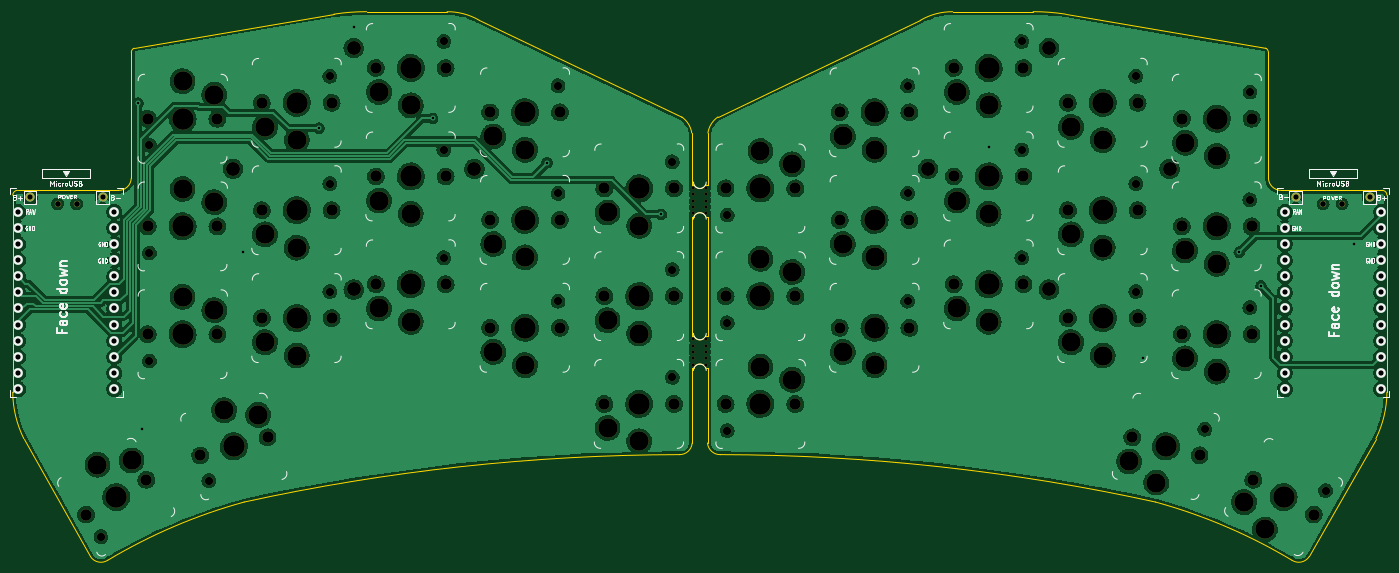
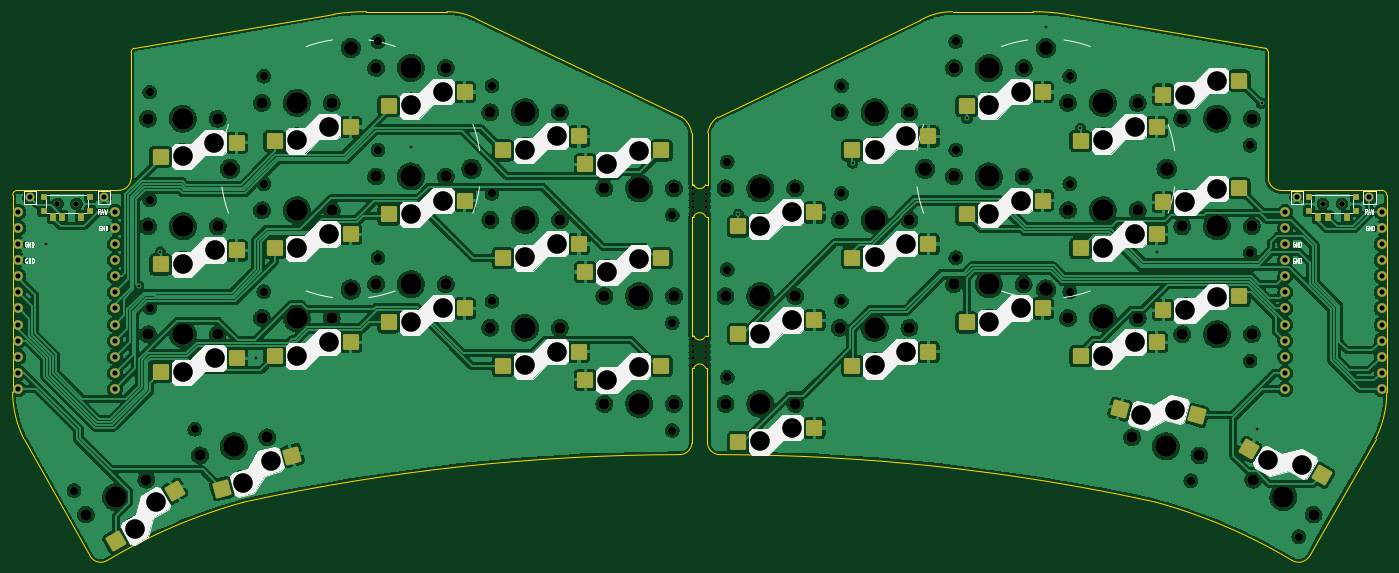
Circuit board: 11 layer files. Board 216.8 x 86.5 mm.
- bottom_copper: sweepbling-lp__pcb-B_Cu.gbl (907601 bytes)
- bottom_mask: sweepbling-lp__pcb-B_Mask.gbs (13098 bytes)
- paste: sweepbling-lp__pcb-B_Paste.gbp (4576 bytes)
- bottom_silk: sweepbling-lp__pcb-B_Silkscreen.gbo (44741 bytes)
- outline: sweepbling-lp__pcb-Edge_Cuts.gm1 (4280 bytes)
- top_copper: sweepbling-lp__pcb-F_Cu.gtl (795182 bytes)
- top_mask: sweepbling-lp__pcb-F_Mask.gts (8389 bytes)
- paste: sweepbling-lp__pcb-F_Paste.gtp (473 bytes)
- top_silk: sweepbling-lp__pcb-F_Silkscreen.gto (44271 bytes)
- drill: sweepbling-lp__pcb-NPTH.drl (4612 bytes)
- drill: sweepbling-lp__pcb-PTH.drl (1466 bytes)

=== bottom_copper: sweepbling-lp__pcb-B_Cu.gbl (907601 bytes, source omitted) ===
=== bottom_mask: sweepbling-lp__pcb-B_Mask.gbs (13098 bytes, source omitted) ===
=== paste: sweepbling-lp__pcb-B_Paste.gbp ===
%TF.GenerationSoftware,KiCad,Pcbnew,(6.0.7-1)-1*%
%TF.CreationDate,2022-10-21T08:25:24+02:00*%
%TF.ProjectId,sweepbling-lp__pcb,73776565-7062-46c6-996e-672d6c705f5f,rev?*%
%TF.SameCoordinates,Original*%
%TF.FileFunction,Paste,Bot*%
%TF.FilePolarity,Positive*%
%FSLAX46Y46*%
G04 Gerber Fmt 4.6, Leading zero omitted, Abs format (unit mm)*
G04 Created by KiCad (PCBNEW (6.0.7-1)-1) date 2022-10-21 08:25:24*
%MOMM*%
%LPD*%
G01*
G04 APERTURE LIST*
G04 Aperture macros list*
%AMRoundRect*
0 Rectangle with rounded corners*
0 $1 Rounding radius*
0 $2 $3 $4 $5 $6 $7 $8 $9 X,Y pos of 4 corners*
0 Add a 4 corners polygon primitive as box body*
4,1,4,$2,$3,$4,$5,$6,$7,$8,$9,$2,$3,0*
0 Add four circle primitives for the rounded corners*
1,1,$1+$1,$2,$3*
1,1,$1+$1,$4,$5*
1,1,$1+$1,$6,$7*
1,1,$1+$1,$8,$9*
0 Add four rect primitives between the rounded corners*
20,1,$1+$1,$2,$3,$4,$5,0*
20,1,$1+$1,$4,$5,$6,$7,0*
20,1,$1+$1,$6,$7,$8,$9,0*
20,1,$1+$1,$8,$9,$2,$3,0*%
G04 Aperture macros list end*
%ADD10RoundRect,0.250000X1.025000X1.000000X-1.025000X1.000000X-1.025000X-1.000000X1.025000X-1.000000X0*%
%ADD11RoundRect,0.250000X1.387676X0.353525X-0.387676X1.378525X-1.387676X-0.353525X0.387676X-1.378525X0*%
%ADD12RoundRect,0.250000X1.248893X0.700636X-0.731255X1.231215X-1.248893X-0.700636X0.731255X-1.231215X0*%
%ADD13RoundRect,0.250000X-1.025000X-1.000000X1.025000X-1.000000X1.025000X1.000000X-1.025000X1.000000X0*%
%ADD14RoundRect,0.250000X-0.731255X-1.231215X1.248893X-0.700636X0.731255X1.231215X-1.248893X0.700636X0*%
%ADD15RoundRect,0.250000X-0.387676X-1.378525X1.387676X-0.353525X0.387676X1.378525X-1.387676X0.353525X0*%
%ADD16R,0.900000X0.900000*%
%ADD17R,0.900000X1.250000*%
G04 APERTURE END LIST*
D10*
%TO.C,SW13*%
X179356000Y-70516000D03*
X167356000Y-68316000D03*
%TD*%
D11*
%TO.C,SW17*%
X222417089Y-105028152D03*
X213124784Y-97122897D03*
%TD*%
D10*
%TO.C,SW12*%
X161356000Y-77374000D03*
X149356000Y-75174000D03*
%TD*%
D12*
%TO.C,SW16*%
X205653826Y-96783422D03*
X194632118Y-91552556D03*
%TD*%
D10*
%TO.C,SW14*%
X197356000Y-75850000D03*
X185356000Y-73650000D03*
%TD*%
%TO.C,SW15*%
X215336000Y-78390000D03*
X203336000Y-76190000D03*
%TD*%
%TO.C,SW3*%
X179356000Y-36382000D03*
X167356000Y-34182000D03*
%TD*%
%TO.C,SW2*%
X161356000Y-43382000D03*
X149356000Y-41182000D03*
%TD*%
%TO.C,SW7*%
X161356000Y-60356000D03*
X149356000Y-58156000D03*
%TD*%
D13*
%TO.C,SW11*%
X136356000Y-77382000D03*
X148356000Y-79582000D03*
%TD*%
D10*
%TO.C,SW10*%
X215336000Y-61372000D03*
X203336000Y-59172000D03*
%TD*%
%TO.C,SW9*%
X197356000Y-58832000D03*
X185356000Y-56632000D03*
%TD*%
D13*
%TO.C,SW6*%
X136356000Y-60382000D03*
X148356000Y-62582000D03*
%TD*%
D10*
%TO.C,SW5*%
X215356000Y-44382000D03*
X203356000Y-42182000D03*
%TD*%
%TO.C,SW4*%
X197356000Y-41882000D03*
X185356000Y-39682000D03*
%TD*%
D13*
%TO.C,SW1*%
X136356000Y-43382000D03*
X148356000Y-45582000D03*
%TD*%
D10*
%TO.C,SW8*%
X179356000Y-53498000D03*
X167356000Y-51298000D03*
%TD*%
D13*
%TO.C,SW15_r1*%
X45186000Y-66390000D03*
X57186000Y-68590000D03*
%TD*%
D10*
%TO.C,SW9_r1*%
X70200000Y-58832000D03*
X58200000Y-56632000D03*
%TD*%
%TO.C,SW13_r1*%
X88188000Y-70516000D03*
X76188000Y-68316000D03*
%TD*%
%TO.C,SW12_r1*%
X106214000Y-77374000D03*
X94214000Y-75174000D03*
%TD*%
D13*
%TO.C,SW5_r1*%
X45186000Y-32382000D03*
X57186000Y-34582000D03*
%TD*%
D10*
%TO.C,SW4_r1*%
X70200000Y-41882000D03*
X58200000Y-39682000D03*
%TD*%
%TO.C,SW1_r1*%
X124232000Y-55382000D03*
X112232000Y-53182000D03*
%TD*%
%TO.C,SW14_r1*%
X70200000Y-75850000D03*
X58200000Y-73650000D03*
%TD*%
%TO.C,SW3_r1*%
X88188000Y-36382000D03*
X76188000Y-34182000D03*
%TD*%
%TO.C,SW11_r1*%
X124232000Y-89382000D03*
X112232000Y-87182000D03*
%TD*%
D13*
%TO.C,SW10_r1*%
X45186000Y-49372000D03*
X57186000Y-51572000D03*
%TD*%
D10*
%TO.C,SW2_r1*%
X106214000Y-43382000D03*
X94214000Y-41182000D03*
%TD*%
%TO.C,SW7_r1*%
X106214000Y-60356000D03*
X94214000Y-58156000D03*
%TD*%
D14*
%TO.C,SW16_r1*%
X51844345Y-85192312D03*
X64004857Y-84211520D03*
%TD*%
D10*
%TO.C,SW8_r1*%
X88188000Y-53498000D03*
X76188000Y-51298000D03*
%TD*%
D15*
%TO.C,SW17_r1*%
X32186911Y-94635848D03*
X43679216Y-90541103D03*
%TD*%
D10*
%TO.C,SW6_r1*%
X124232000Y-72382000D03*
X112232000Y-70182000D03*
%TD*%
D16*
%TO.C,SW_POWER1*%
X233824000Y-52916000D03*
X226424000Y-52916000D03*
X226424000Y-50716000D03*
X233824000Y-50716000D03*
D17*
X227874000Y-53891000D03*
X230874000Y-53891000D03*
X232374000Y-53891000D03*
%TD*%
D16*
%TO.C,SW_POWERR1*%
X26780000Y-52916000D03*
X26780000Y-50716000D03*
X34180000Y-50716000D03*
X34180000Y-52916000D03*
D17*
X28230000Y-53891000D03*
X31230000Y-53891000D03*
X32730000Y-53891000D03*
%TD*%
M02*

=== bottom_silk: sweepbling-lp__pcb-B_Silkscreen.gbo (44741 bytes, source omitted) ===
=== outline: sweepbling-lp__pcb-Edge_Cuts.gm1 ===
%TF.GenerationSoftware,KiCad,Pcbnew,(6.0.7-1)-1*%
%TF.CreationDate,2022-10-21T08:25:24+02:00*%
%TF.ProjectId,sweepbling-lp__pcb,73776565-7062-46c6-996e-672d6c705f5f,rev?*%
%TF.SameCoordinates,Original*%
%TF.FileFunction,Profile,NP*%
%FSLAX46Y46*%
G04 Gerber Fmt 4.6, Leading zero omitted, Abs format (unit mm)*
G04 Created by KiCad (PCBNEW (6.0.7-1)-1) date 2022-10-21 08:25:24*
%MOMM*%
%LPD*%
G01*
G04 APERTURE LIST*
%TA.AperFunction,Profile*%
%ADD10C,0.050000*%
%TD*%
G04 APERTURE END LIST*
D10*
X131508500Y-77724000D02*
X131506254Y-89547024D01*
X219998001Y-47763999D02*
X219998045Y-27940000D01*
X223714000Y-108050000D02*
G75*
G03*
X226446000Y-107451265I1070000J1650000D01*
G01*
X219998002Y-47763999D02*
G75*
G03*
X222033002Y-49694917I1999998J69999D01*
G01*
X238688000Y-50442000D02*
G75*
G03*
X237938000Y-49692000I-750000J0D01*
G01*
X133167607Y-38099997D02*
G75*
G03*
X131572000Y-40640000I2118193J-3101803D01*
G01*
X131506294Y-89547021D02*
G75*
G03*
X133544000Y-91383119I1978006J146421D01*
G01*
X219998052Y-27940000D02*
G75*
G03*
X219563290Y-27259470I-750152J-100D01*
G01*
X223714000Y-108050000D02*
G75*
G03*
X202185134Y-98863946I-44316000J-74040000D01*
G01*
X222033002Y-49694917D02*
X237938000Y-49692000D01*
X202185133Y-98863952D02*
G75*
G03*
X133544000Y-91383119I-69219133J-316474848D01*
G01*
X238688000Y-58420000D02*
X238688000Y-66548000D01*
X236953304Y-88858150D02*
X226446000Y-107451265D01*
X236953327Y-88858162D02*
G75*
G03*
X238700000Y-81534000I-15027227J7454062D01*
G01*
X182880000Y-21502679D02*
X170180000Y-21508139D01*
X238688000Y-50442000D02*
X238688000Y-58420000D01*
X238688000Y-66548000D02*
X238688000Y-75438000D01*
X238688000Y-75438000D02*
X238700000Y-81534000D01*
X131572000Y-53848000D02*
X131572000Y-72644000D01*
X127429924Y-38099999D02*
X95497533Y-22859999D01*
X21897533Y-81533999D02*
X21909533Y-75437999D01*
X188040178Y-21897858D02*
G75*
G03*
X182880000Y-21502679I-5076178J-32395842D01*
G01*
X129343033Y-48767999D02*
X129025533Y-48767999D01*
X21909533Y-75437999D02*
X21909533Y-66547999D01*
X41034227Y-27259434D02*
G75*
G03*
X40599488Y-27939999I315173J-680466D01*
G01*
X34151495Y-107451288D02*
G75*
G03*
X36883533Y-108049999I1662005J1051288D01*
G01*
X131572000Y-48768000D02*
X131254500Y-48768000D01*
X129091279Y-89547023D02*
X129089033Y-77723999D01*
X219563290Y-27259470D02*
X188040178Y-21897859D01*
X129343033Y-77723999D02*
X129089033Y-77723999D01*
X95497524Y-22860014D02*
G75*
G03*
X90417533Y-21508138I-4991824J-8537386D01*
G01*
X21909533Y-58419999D02*
X21909533Y-50441999D01*
X34151533Y-107451264D02*
X23644229Y-88858149D01*
X40599488Y-27939999D02*
X40599532Y-47763998D01*
X127053533Y-91383118D02*
G75*
G03*
X58412399Y-98863945I578107J-323956932D01*
G01*
X131572000Y-48768000D02*
X131572000Y-40640000D01*
X170180000Y-21508139D02*
G75*
G03*
X165100000Y-22860000I-88200J-9889261D01*
G01*
X129349501Y-72643999D02*
G75*
G03*
X131254499Y-72644000I952499J380999D01*
G01*
X22659533Y-49691999D02*
X38564531Y-49694916D01*
X131572000Y-53848000D02*
X131254500Y-53848000D01*
X165100000Y-22860000D02*
X133167609Y-38100000D01*
X129025533Y-72643999D02*
X129025533Y-53847999D01*
X131254499Y-77724001D02*
G75*
G03*
X129349501Y-77724000I-952499J-380999D01*
G01*
X127053534Y-91383090D02*
G75*
G03*
X129091279Y-89547023I59766J1982490D01*
G01*
X129343033Y-53847999D02*
X129025533Y-53847999D01*
X129343033Y-72643999D02*
X129025533Y-72643999D01*
X72557355Y-21897858D02*
X41034243Y-27259469D01*
X21897521Y-81533999D02*
G75*
G03*
X23644229Y-88858149I16774379J130099D01*
G01*
X90417533Y-21508138D02*
X77717533Y-21502678D01*
X58412401Y-98863953D02*
G75*
G03*
X36883533Y-108049999I22787099J-83226047D01*
G01*
X21909533Y-66547999D02*
X21909533Y-58419999D01*
X22659533Y-49692033D02*
G75*
G03*
X21909533Y-50441999I-33J-749967D01*
G01*
X129025533Y-40639999D02*
X129025533Y-48767999D01*
X77717533Y-21502685D02*
G75*
G03*
X72557355Y-21897858I-84033J-32791115D01*
G01*
X131572000Y-72644000D02*
X131254500Y-72644000D01*
X129025515Y-40640002D02*
G75*
G03*
X127429924Y-38099999I-3713815J-561798D01*
G01*
X129349501Y-48767999D02*
G75*
G03*
X131254499Y-48768000I952499J380999D01*
G01*
X131508500Y-77724000D02*
X131254500Y-77724000D01*
X131254499Y-53848001D02*
G75*
G03*
X129349501Y-53848000I-952499J-380999D01*
G01*
X38564530Y-49694951D02*
G75*
G03*
X40599532Y-47763998I34970J2000951D01*
G01*
M02*

=== top_copper: sweepbling-lp__pcb-F_Cu.gtl (795182 bytes, source omitted) ===
=== top_mask: sweepbling-lp__pcb-F_Mask.gts (8389 bytes, source omitted) ===
=== paste: sweepbling-lp__pcb-F_Paste.gtp ===
%TF.GenerationSoftware,KiCad,Pcbnew,(6.0.7-1)-1*%
%TF.CreationDate,2022-10-21T08:25:24+02:00*%
%TF.ProjectId,sweepbling-lp__pcb,73776565-7062-46c6-996e-672d6c705f5f,rev?*%
%TF.SameCoordinates,Original*%
%TF.FileFunction,Paste,Top*%
%TF.FilePolarity,Positive*%
%FSLAX46Y46*%
G04 Gerber Fmt 4.6, Leading zero omitted, Abs format (unit mm)*
G04 Created by KiCad (PCBNEW (6.0.7-1)-1) date 2022-10-21 08:25:24*
%MOMM*%
%LPD*%
G01*
G04 APERTURE LIST*
G04 APERTURE END LIST*
M02*

=== top_silk: sweepbling-lp__pcb-F_Silkscreen.gto (44271 bytes, source omitted) ===
=== drill: sweepbling-lp__pcb-NPTH.drl ===
M48
; DRILL file {KiCad (6.0.7-1)-1} date 2022 October 21, Friday 08:25:26
; FORMAT={-:-/ absolute / metric / decimal}
; #@! TF.CreationDate,2022-10-21T08:25:26+02:00
; #@! TF.GenerationSoftware,Kicad,Pcbnew,(6.0.7-1)-1
; #@! TF.FileFunction,NonPlated,1,2,NPTH
FMAT,2
METRIC
; #@! TA.AperFunction,NonPlated,NPTH,ComponentDrill
T1C0.500
; #@! TA.AperFunction,NonPlated,NPTH,ComponentDrill
T2C0.900
; #@! TA.AperFunction,NonPlated,NPTH,ComponentDrill
T3C1.300
; #@! TA.AperFunction,NonPlated,NPTH,ComponentDrill
T4C1.800
; #@! TA.AperFunction,NonPlated,NPTH,ComponentDrill
T5C2.200
; #@! TA.AperFunction,NonPlated,NPTH,ComponentDrill
T6C3.050
; #@! TA.AperFunction,NonPlated,NPTH,ComponentDrill
T7C3.400
%
G90
G05
T1
X129.286Y-49.276
X129.286Y-50.292
X129.286Y-51.308
X129.286Y-52.324
X129.286Y-53.34
X129.286Y-73.152
X129.286Y-74.168
X129.286Y-75.184
X129.286Y-76.2
X129.286Y-77.216
X131.318Y-49.276
X131.318Y-50.292
X131.318Y-51.308
X131.318Y-52.324
X131.318Y-53.34
X131.318Y-73.152
X131.318Y-74.168
X131.318Y-75.184
X131.318Y-76.2
X131.318Y-77.216
T2
X28.98Y-51.816
X31.98Y-51.816
X228.624Y-51.816
X231.624Y-51.816
T3
X35.797Y-104.329
X43.466Y-42.582
X43.466Y-59.572
X43.466Y-76.59
X52.823Y-95.49
X71.92Y-31.682
X71.92Y-48.632
X71.92Y-65.65
X89.908Y-26.182
X89.908Y-43.298
X89.908Y-60.316
X107.934Y-33.182
X107.934Y-50.156
X107.934Y-67.174
X125.952Y-45.182
X125.952Y-62.182
X125.952Y-79.182
X134.636Y-53.582
X134.636Y-70.582
X134.636Y-87.582
X163.076Y-33.182
X163.076Y-50.156
X163.076Y-67.174
X181.076Y-26.182
X181.076Y-43.298
X181.076Y-60.316
X199.076Y-31.682
X199.076Y-48.632
X199.076Y-65.65
X209.955Y-87.376
X217.056Y-51.172
X217.056Y-68.19
X217.076Y-34.182
X229.007Y-97.055
T4
X33.455Y-100.832
X42.981Y-95.332
X43.186Y-38.382
X43.186Y-55.372
X43.186Y-72.39
X51.465Y-91.506
X54.186Y-38.382
X54.186Y-55.372
X54.186Y-72.39
X61.2Y-35.882
X61.2Y-52.832
X61.2Y-69.85
X62.091Y-88.658
X72.2Y-35.882
X72.2Y-52.832
X72.2Y-69.85
X79.188Y-30.382
X79.188Y-47.498
X79.188Y-64.516
X90.188Y-30.382
X90.188Y-47.498
X90.188Y-64.516
X97.214Y-37.382
X97.214Y-54.356
X97.214Y-71.374
X108.214Y-37.382
X108.214Y-54.356
X108.214Y-71.374
X115.232Y-49.382
X115.232Y-66.382
X115.232Y-83.382
X126.232Y-49.382
X126.232Y-66.382
X126.232Y-83.382
X134.356Y-49.382
X134.356Y-66.382
X134.356Y-83.382
X145.356Y-49.382
X145.356Y-66.382
X145.356Y-83.382
X152.356Y-37.382
X152.356Y-54.356
X152.356Y-71.374
X163.356Y-37.382
X163.356Y-54.356
X163.356Y-71.374
X170.356Y-30.382
X170.356Y-47.498
X170.356Y-64.516
X181.356Y-30.382
X181.356Y-47.498
X181.356Y-64.516
X188.356Y-35.882
X188.356Y-52.832
X188.356Y-69.85
X198.513Y-88.658
X199.356Y-35.882
X199.356Y-52.832
X199.356Y-69.85
X206.336Y-55.372
X206.336Y-72.39
X206.356Y-38.382
X209.139Y-91.506
X217.336Y-55.372
X217.336Y-72.39
X217.356Y-38.382
X217.623Y-95.332
X227.149Y-100.832
T5
X56.642Y-46.282
X75.692Y-27.232
X75.692Y-65.332
X94.742Y-46.282
X166.306Y-46.282
X185.356Y-27.232
X185.356Y-65.332
X204.406Y-46.282
T6
X35.268Y-92.972
X40.648Y-92.291
X48.686Y-32.482
X48.686Y-49.472
X48.686Y-66.49
X53.686Y-34.582
X53.686Y-51.572
X53.686Y-68.59
X55.251Y-84.383
X60.624Y-85.117
X61.7Y-39.682
X61.7Y-56.632
X61.7Y-73.65
X66.7Y-41.782
X66.7Y-58.732
X66.7Y-75.75
X79.688Y-34.182
X79.688Y-51.298
X79.688Y-68.316
X84.688Y-36.282
X84.688Y-53.398
X84.688Y-70.416
X97.714Y-41.182
X97.714Y-58.156
X97.714Y-75.174
X102.714Y-43.282
X102.714Y-60.256
X102.714Y-77.274
X115.732Y-53.182
X115.732Y-70.182
X115.732Y-87.182
X120.732Y-55.282
X120.732Y-72.282
X120.732Y-89.282
X139.856Y-43.482
X139.856Y-60.482
X139.856Y-77.482
X144.856Y-45.582
X144.856Y-62.582
X144.856Y-79.582
X152.856Y-41.182
X152.856Y-58.156
X152.856Y-75.174
X157.856Y-43.282
X157.856Y-60.256
X157.856Y-77.274
X170.856Y-34.182
X170.856Y-51.298
X170.856Y-68.316
X175.856Y-36.282
X175.856Y-53.398
X175.856Y-70.416
X188.856Y-39.682
X188.856Y-56.632
X188.856Y-73.65
X193.856Y-41.782
X193.856Y-58.732
X193.856Y-75.75
X198.013Y-92.458
X202.299Y-95.781
X206.836Y-59.172
X206.836Y-76.19
X206.856Y-42.182
X211.836Y-61.272
X211.836Y-78.29
X211.856Y-44.282
X216.156Y-98.873
X219.436Y-103.192
T7
X38.218Y-98.082
X48.686Y-38.382
X48.686Y-55.372
X48.686Y-72.39
X56.778Y-90.082
X66.7Y-35.882
X66.7Y-52.832
X66.7Y-69.85
X84.688Y-30.382
X84.688Y-47.498
X84.688Y-64.516
X102.714Y-37.382
X102.714Y-54.356
X102.714Y-71.374
X120.732Y-49.382
X120.732Y-66.382
X120.732Y-83.382
X139.856Y-49.382
X139.856Y-66.382
X139.856Y-83.382
X157.856Y-37.382
X157.856Y-54.356
X157.856Y-71.374
X175.856Y-30.382
X175.856Y-47.498
X175.856Y-64.516
X193.856Y-35.882
X193.856Y-52.832
X193.856Y-69.85
X203.826Y-90.082
X211.836Y-55.372
X211.836Y-72.39
X211.856Y-38.382
X222.386Y-98.082
T0
M30

=== drill: sweepbling-lp__pcb-PTH.drl ===
M48
; DRILL file {KiCad (6.0.7-1)-1} date 2022 October 21, Friday 08:25:26
; FORMAT={-:-/ absolute / metric / decimal}
; #@! TF.CreationDate,2022-10-21T08:25:26+02:00
; #@! TF.GenerationSoftware,Kicad,Pcbnew,(6.0.7-1)-1
; #@! TF.FileFunction,Plated,1,2,PTH
FMAT,2
METRIC
; #@! TA.AperFunction,Plated,PTH,ViaDrill
T1C0.400
; #@! TA.AperFunction,Plated,PTH,ComponentDrill
T2C0.813
%
G90
G05
T1
X41.656Y-35.941
X42.316Y-87.325
X58.166Y-59.436
X70.231Y-39.878
X75.743Y-23.978
X88.138Y-38.354
X106.172Y-45.339
X124.206Y-53.467
X175.895Y-42.799
X200.279Y-76.073
X215.392Y-59.436
X218.821Y-64.77
X233.426Y-58.166
T2
X22.717Y-53.086
X22.717Y-55.626
X22.717Y-58.166
X22.717Y-60.706
X22.717Y-63.246
X22.717Y-65.786
X22.717Y-68.326
X22.717Y-70.866
X22.717Y-73.406
X22.717Y-75.946
X22.717Y-78.486
X22.717Y-81.026
X24.638Y-50.8
X36.068Y-50.8
X37.937Y-53.086
X37.937Y-55.626
X37.937Y-58.166
X37.937Y-60.706
X37.937Y-63.246
X37.937Y-65.786
X37.937Y-68.326
X37.937Y-70.866
X37.937Y-73.406
X37.937Y-75.946
X37.937Y-78.486
X37.937Y-81.026
X222.569Y-53.086
X222.569Y-55.626
X222.569Y-58.166
X222.569Y-60.706
X222.569Y-63.246
X222.569Y-65.786
X222.569Y-68.326
X222.569Y-70.866
X222.569Y-73.406
X222.569Y-75.946
X222.569Y-78.486
X222.569Y-81.026
X224.282Y-50.8
X235.966Y-50.8
X237.789Y-53.086
X237.789Y-55.626
X237.789Y-58.166
X237.789Y-60.706
X237.789Y-63.246
X237.789Y-65.786
X237.789Y-68.326
X237.789Y-70.866
X237.789Y-73.406
X237.789Y-75.946
X237.789Y-78.486
X237.789Y-81.026
T0
M30
